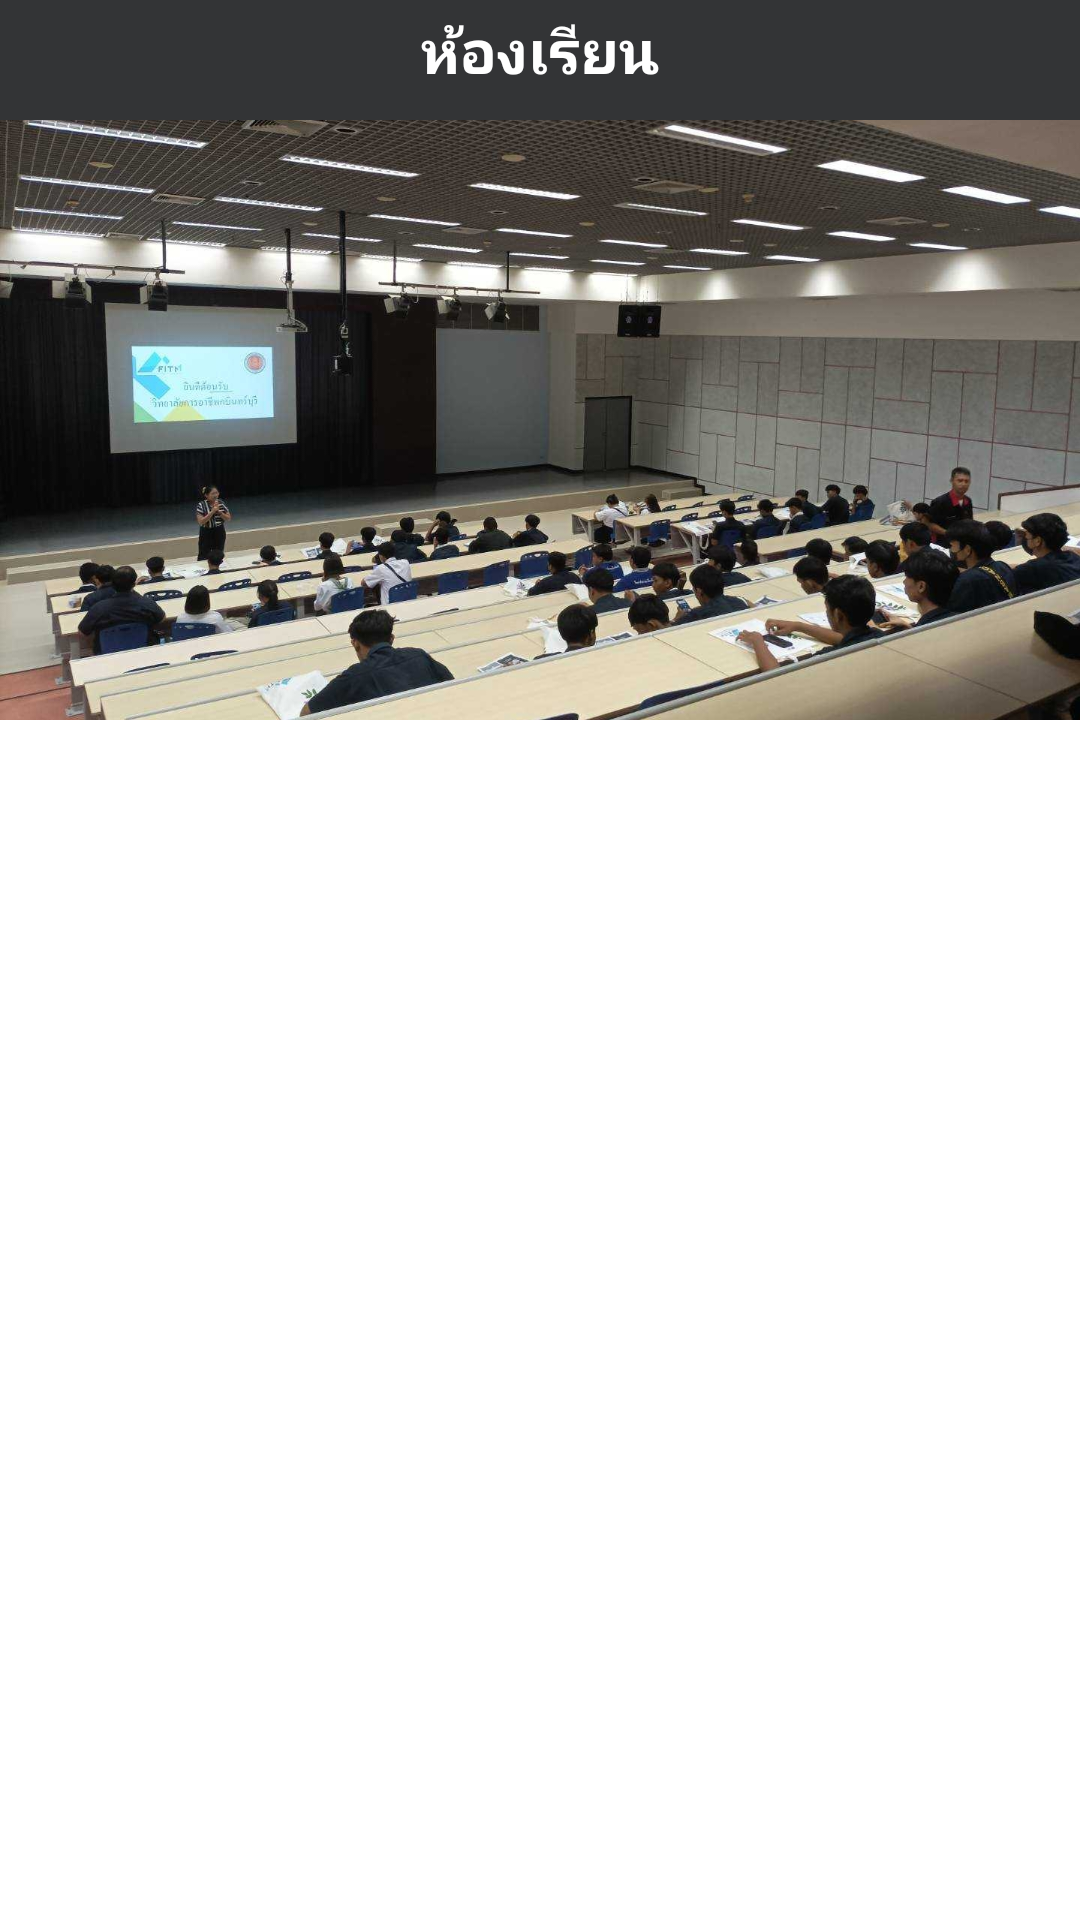

This screen was rendered from an Android layout file. Write that file and the resources it references.
<!-- AndroidManifest.xml: application theme Theme.ITKMUTNBAPP -->
<!-- res/layout/fragment_classroom.xml -->
<?xml version="1.0" encoding="utf-8"?>
<FrameLayout xmlns:android="http://schemas.android.com/apk/res/android"
    xmlns:tools="http://schemas.android.com/tools"
    android:layout_width="match_parent"
    android:layout_height="match_parent"
    tools:context=".ClassroomFragment">

    <View
        android:id="@+id/bottom"
        android:layout_width="wrap_content"
        android:layout_height="40dp"
        android:alpha="1.0"
        android:background="#333436" />

    <TextView
        android:layout_width="match_parent"
        android:layout_height="38dp"
        android:layout_marginTop="3dp"
        android:text="ห้องเรียน"
        android:textAlignment="center"
        android:textColor="#FFFFFF"
        android:textSize="20sp"
        android:textStyle="bold">

    </TextView>

    <HorizontalScrollView
        android:layout_width="match_parent"
        android:layout_height="200dp"
        android:layout_marginTop="40dp"
        android:scrollbars="none">

        <LinearLayout
            android:layout_width="match_parent"
            android:layout_height="200dp"
            android:orientation="horizontal">

            <ImageView
                android:layout_width="370dp"
                android:layout_height="200dp"
                android:scaleType="centerCrop"
                android:src="@drawable/classroom_3" />

            <ImageView
                android:layout_width="370dp"
                android:layout_height="200dp"
                android:layout_marginLeft="5dp"
                android:scaleType="centerCrop"
                android:src="@drawable/classroom_1" />

            <ImageView
                android:layout_width="370dp"
                android:layout_height="200dp"
                android:layout_marginLeft="5dp"
                android:scaleType="centerCrop"
                android:src="@drawable/classroom_2" />



            
        </LinearLayout>
    </HorizontalScrollView>


    <TextView
        android:id="@+id/textClassroom"
        android:layout_width="match_parent"
        android:layout_height="wrap_content"
        android:layout_marginLeft="20dp"
        android:layout_marginRight="20dp"
        android:layout_marginTop="280dp"
        android:textSize="15sp"
        android:text="IT3K"
        android:textColor="#FFFF"/>


</FrameLayout>
<!-- resources referenced by this layout -->
<resources>
  <!-- drawable classroom_1: jpg bitmap (drawable, 534119 bytes) -->
  <!-- drawable classroom_2: jpg bitmap (drawable, 545702 bytes) -->
  <!-- drawable classroom_3: jpg bitmap (drawable, 620982 bytes) -->
  <style name="Theme.ITKMUTNBAPP" parent="Base.Theme.ITKMUTNBAPP">
          <item name="colorPrimary">@color/head</item>
          <item name="colorPrimaryVariant">@color/head</item>
          <item name="colorOnPrimary">@color/white</item>
          <item name="fontFamily">@font/kanit_regular</item>
      </style>
  <style name="Base.Theme.ITKMUTNBAPP" parent="Theme.MaterialComponents.DayNight.NoActionBar">
          
          <item name="colorPrimary">@color/head</item>
          <item name="colorPrimaryVariant">@color/head</item>
          <item name="colorOnPrimary">@color/white</item>
          
          <item name="colorSecondary">@color/teal_200</item>
          <item name="colorSecondaryVariant">@color/teal_200</item>
          <item name="colorOnSecondary">@color/white</item>
          
          <item name="android:statusBarColor">?attr/colorPrimaryVariant</item>
          <item name="fontFamily">@font/kanit_regular</item>
      </style>
  <color name="head">#152B4E</color>
  <color name="white">#FFFFFFFF</color>
  <color name="teal_200">#FF03DAC5</color>
</resources>
